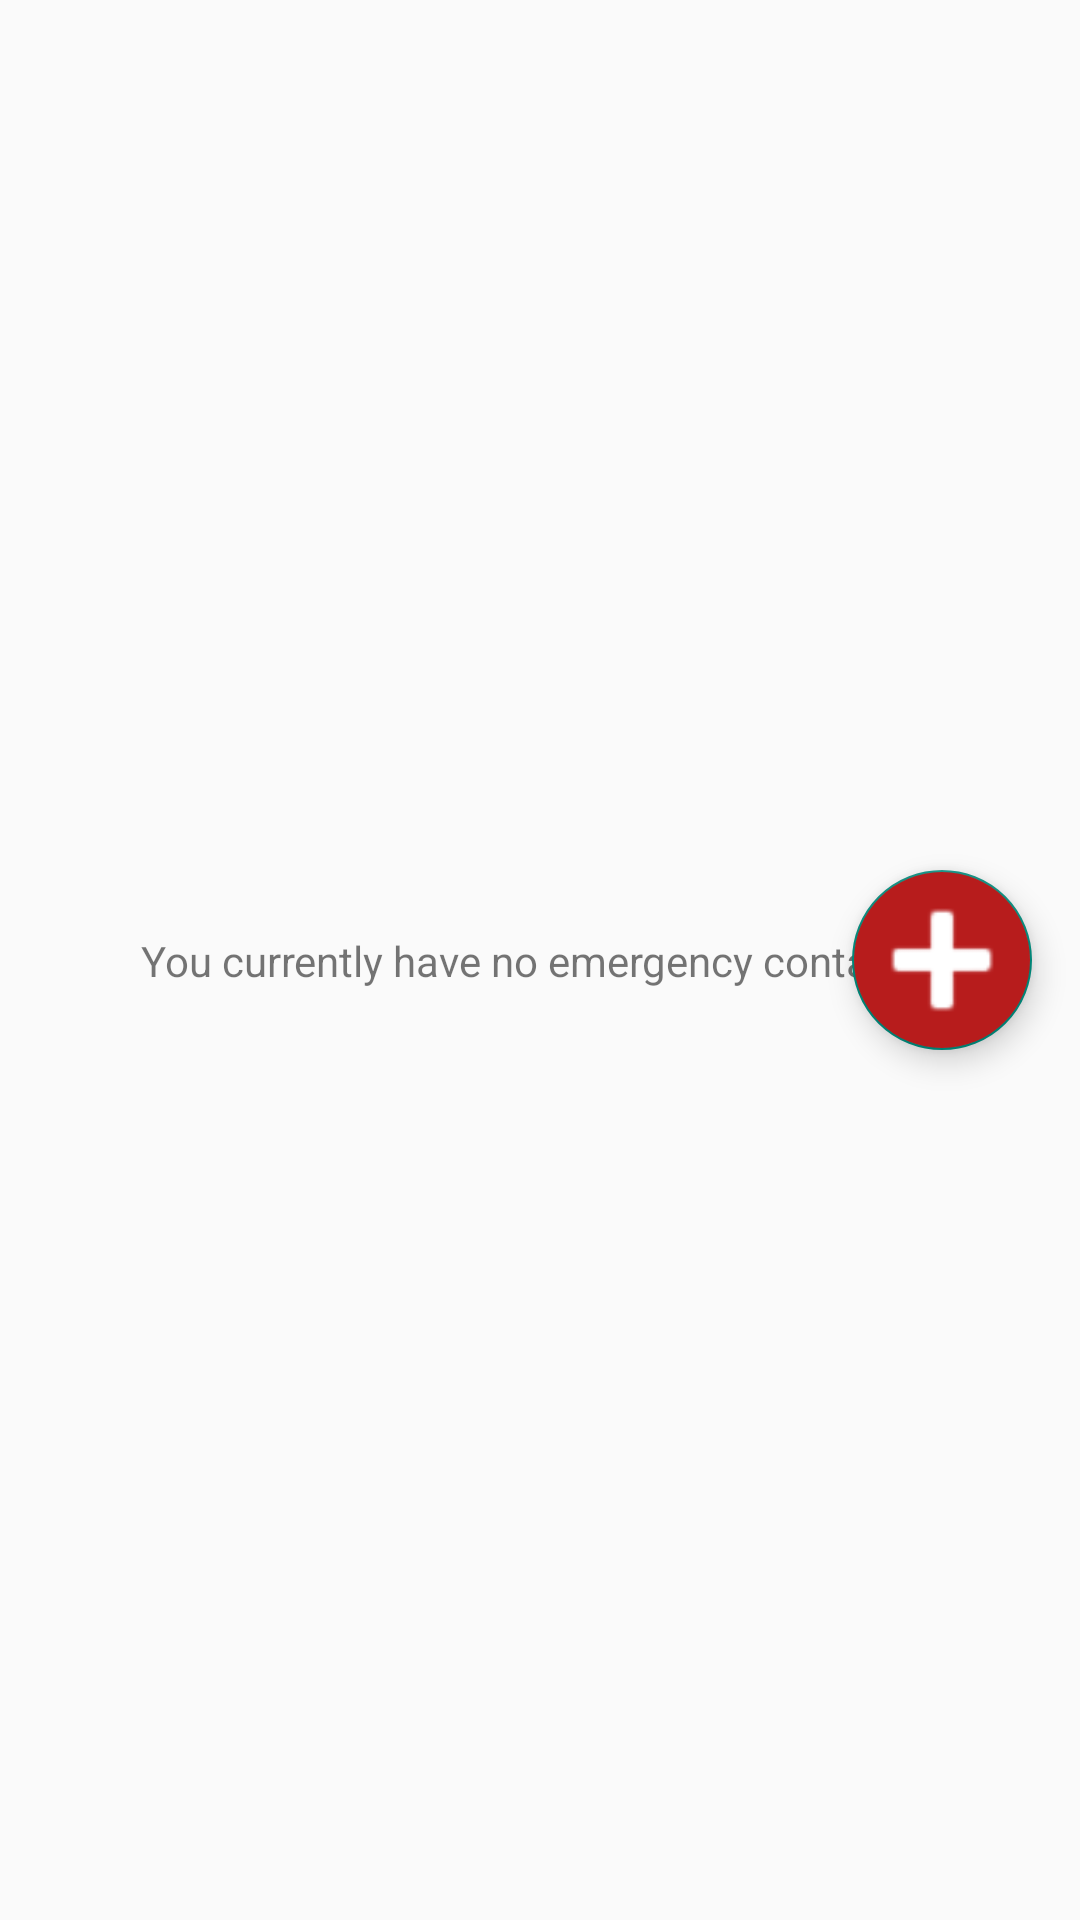

This screen was rendered from an Android layout file. Write that file and the resources it references.
<!-- AndroidManifest.xml: application theme Theme.HELP -->
<!-- res/layout/contact_fragment.xml -->
<?xml version="1.0" encoding="utf-8"?>
<androidx.constraintlayout.widget.ConstraintLayout xmlns:android="http://schemas.android.com/apk/res/android"
    xmlns:app="http://schemas.android.com/apk/res-auto"
    xmlns:tools="http://schemas.android.com/tools"
    android:id="@+id/frameLayout"
    android:layout_width="match_parent"
    android:layout_height="match_parent"
    tools:context=".ui.contact.ContactFragment">

    <androidx.recyclerview.widget.RecyclerView
        android:id="@+id/contact_recycler"
        android:layout_width="match_parent"
        android:layout_height="wrap_content"
        app:layout_constraintStart_toStartOf="parent"
        app:layout_constraintTop_toTopOf="parent" />

    <com.google.android.material.floatingactionbutton.FloatingActionButton
        android:id="@+id/addButton"
        android:layout_width="60dp"
        android:layout_height="60dp"
        android:layout_gravity="end|bottom"
        android:layout_margin="16dp"
        android:backgroundTint="@color/theme_red"
        android:clickable="true"
        android:src="@android:drawable/ic_input_add"
        android:tint="#FFFFFF"
        app:fabCustomSize="60dp"
        app:fabSize="auto"
        app:layout_constraintBottom_toBottomOf="parent"
        app:layout_constraintEnd_toEndOf="parent"
        app:layout_constraintTop_toTopOf="parent"
        app:maxImageSize="60dp" />

    <TextView
        android:id="@+id/noContactsText"
        android:layout_width="wrap_content"
        android:layout_height="wrap_content"
        android:text="You currently have no emergency contacts."
        app:layout_constraintBottom_toBottomOf="parent"
        app:layout_constraintEnd_toEndOf="parent"
        app:layout_constraintStart_toStartOf="parent"
        app:layout_constraintTop_toBottomOf="@+id/contact_recycler"/>


</androidx.constraintlayout.widget.ConstraintLayout>
<!-- resources referenced by this layout -->
<resources>
  <color name="theme_red">#b71c1c</color>
  <style name="Theme.HELP" parent="Theme.AppCompat.DayNight.DarkActionBar">
          
          <item name="colorPrimary">@color/theme_red</item>
          <item name="colorPrimaryVariant">@color/theme_red_dark</item>
          <item name="colorOnPrimary">@color/white</item>
          
          <item name="colorSecondary">@color/grey_light</item>
          <item name="colorSecondaryVariant">@color/grey_dark</item>
          <item name="colorOnSecondary">@color/black</item>
          
          <item name="android:statusBarColor" tools:targetApi="l">?attr/colorPrimaryVariant</item>
          
      </style>
  <color name="theme_red_dark">#7f0000</color>
  <color name="white">#FFFFFFFF</color>
  <color name="grey_light">#f0f0f5</color>
  <color name="grey_dark">#e1e1ea</color>
  <color name="black">#FF000000</color>
</resources>
